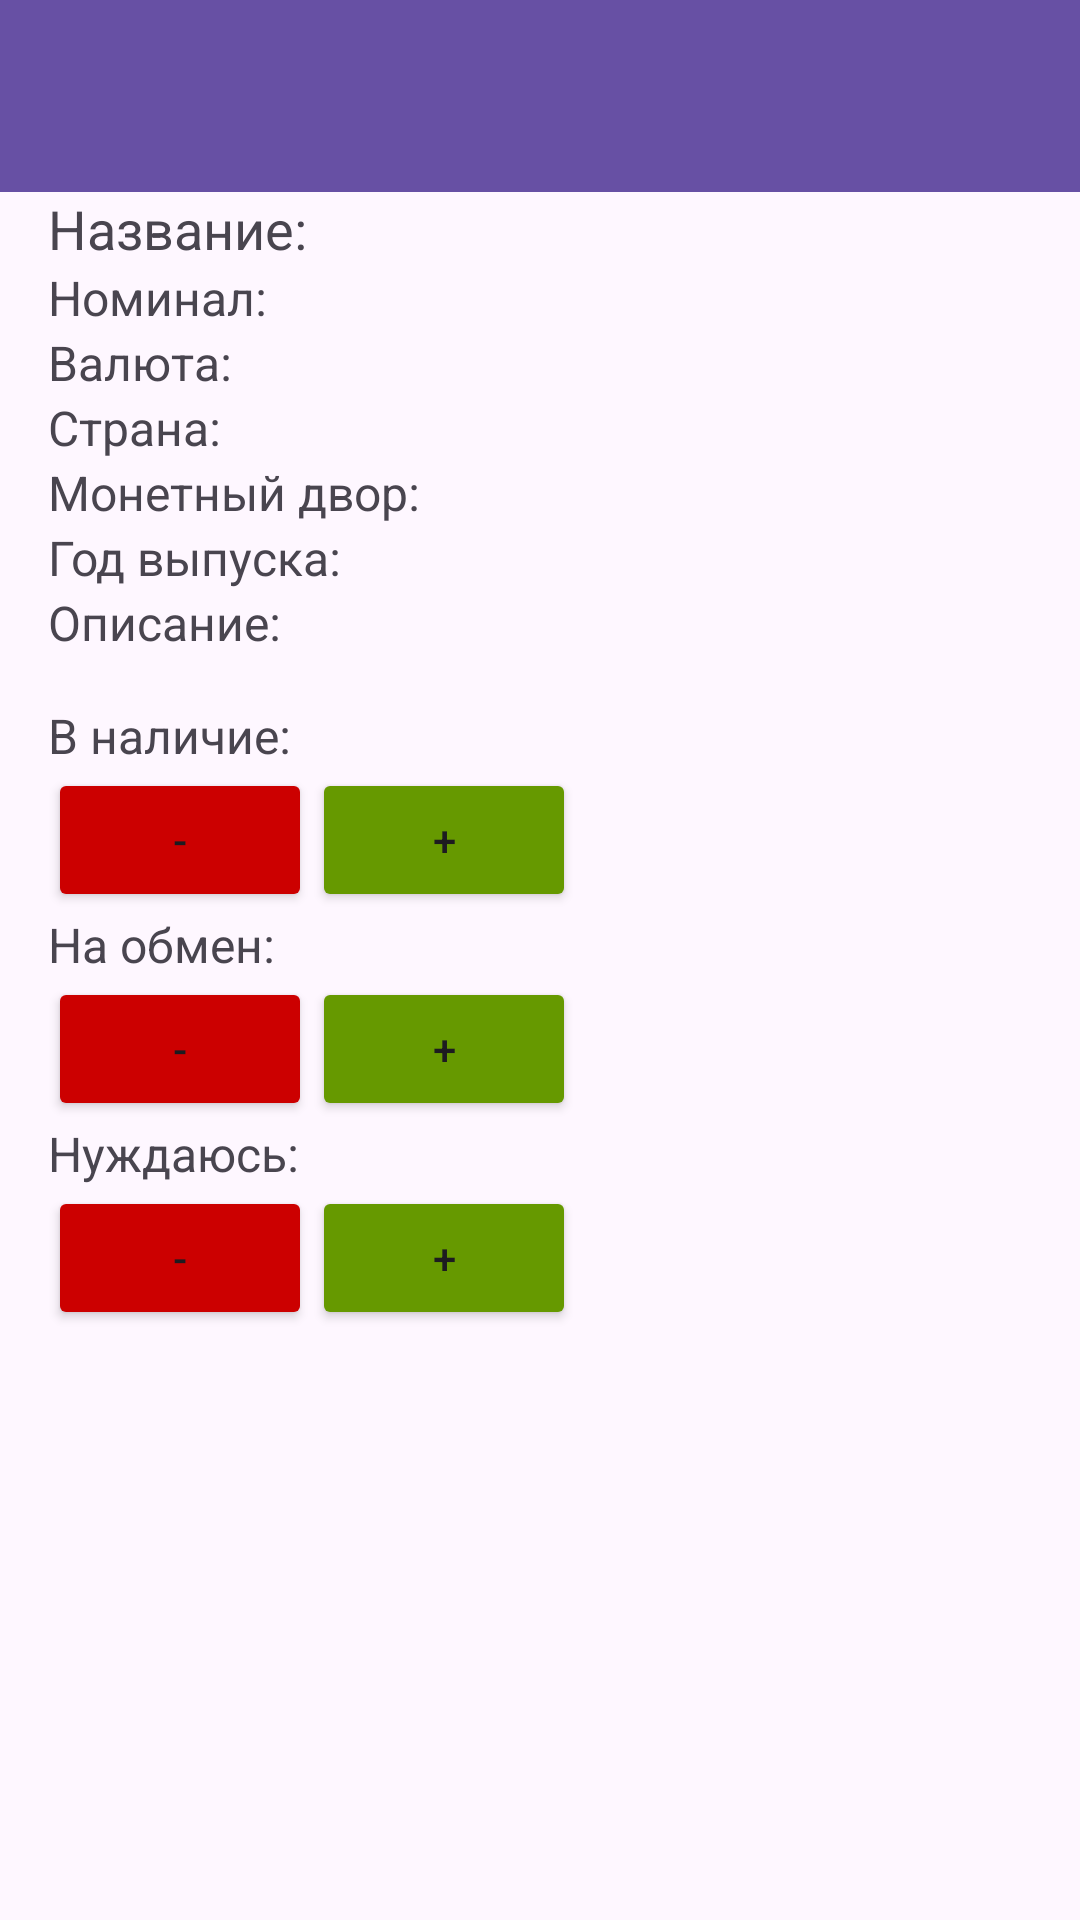

Here is an Android app screen rendered from its layout file. Give the layout XML and the strings, colors and styles it references.
<!-- AndroidManifest.xml: application theme Theme.CoinTrackerAndroid -->
<!-- res/layout/activity_coin_detail.xml -->
<?xml version="1.0" encoding="utf-8"?>
<ScrollView xmlns:android="http://schemas.android.com/apk/res/android"
    android:layout_width="match_parent"
    android:layout_height="match_parent"
    xmlns:app="http://schemas.android.com/apk/res-auto"
    android:orientation="vertical">

    <LinearLayout
        android:layout_width="match_parent"
        android:layout_height="wrap_content"
        android:orientation="vertical">

        <androidx.appcompat.widget.Toolbar
            android:id="@+id/toolbar"
            android:layout_width="match_parent"
            android:layout_height="?attr/actionBarSize"
            android:background="?attr/colorPrimary"
            app:theme="@style/ThemeOverlay.AppCompat.Dark.ActionBar"
            app:popupTheme="@style/ThemeOverlay.AppCompat.Light"
            app:layout_constraintTop_toTopOf="parent" />

        <ImageView
            android:id="@+id/detailCoinImageView"
            android:layout_width="match_parent"
            android:layout_height="0dp"
            android:layout_weight="1"
            android:scaleType="centerCrop" />

        <TextView
            android:id="@+id/detailNameTextView"
            android:layout_width="wrap_content"
            android:layout_height="wrap_content"
            android:textSize="18sp"
            android:text="Название:"
            android:paddingHorizontal="16dp" />

        <TextView
            android:id="@+id/detailDenominationTextView"
            android:layout_width="wrap_content"
            android:layout_height="wrap_content"
            android:textSize="16sp"
            android:text="Номинал:"
            android:paddingHorizontal="16dp" />

        <TextView
            android:id="@+id/detailCurrencyTextView"
            android:layout_width="wrap_content"
            android:layout_height="wrap_content"
            android:textSize="16sp"
            android:text="Валюта:"
            android:paddingHorizontal="16dp" />

        <TextView
            android:id="@+id/detailCountryTextView"
            android:layout_width="wrap_content"
            android:layout_height="wrap_content"
            android:textSize="16sp"
            android:text="Страна:"
            android:paddingHorizontal="16dp" />

        <TextView
            android:id="@+id/detailMintTextView"
            android:layout_width="wrap_content"
            android:layout_height="wrap_content"
            android:textSize="16sp"
            android:text="Монетный двор:"
            android:paddingHorizontal="16dp" />

        <TextView
            android:id="@+id/detailYearTextView"
            android:layout_width="wrap_content"
            android:layout_height="wrap_content"
            android:textSize="16sp"
            android:text="Год выпуска:"
            android:paddingHorizontal="16dp" />

        <TextView
            android:id="@+id/detailDescriptionTextView"
            android:layout_width="wrap_content"
            android:layout_height="wrap_content"
            android:textSize="16sp"
            android:layout_marginBottom="16dp"
            android:text="Описание:"
            android:paddingHorizontal="16dp" />

        <TextView
            android:id="@+id/detailStockAmountTextView"
            android:layout_width="wrap_content"
            android:layout_height="wrap_content"
            android:textSize="16sp"
            android:text="В наличие:"
            android:paddingHorizontal="16dp" />

        <LinearLayout
            android:layout_width="wrap_content"
            android:layout_height="wrap_content"
            android:orientation="horizontal"
            android:paddingHorizontal="16dp" >

            <Button
                android:id="@+id/decreaseButton1"
                android:layout_width="wrap_content"
                android:layout_height="wrap_content"
                android:text="-"
                android:backgroundTint="@android:color/holo_red_dark"/>

            <Button
                android:id="@+id/increaseButton1"
                android:layout_width="wrap_content"
                android:layout_height="wrap_content"
                android:text="+"
                android:backgroundTint="@android:color/holo_green_dark"/>
        </LinearLayout>

        <TextView
            android:id="@+id/detailExchangeAmountTextView"
            android:layout_width="wrap_content"
            android:layout_height="wrap_content"
            android:textSize="16sp"
            android:text="На обмен:"
            android:paddingHorizontal="16dp" />

        <LinearLayout
            android:layout_width="wrap_content"
            android:layout_height="wrap_content"
            android:orientation="horizontal"
            android:paddingHorizontal="16dp" >

            <Button
                android:id="@+id/decreaseButton2"
                android:layout_width="wrap_content"
                android:layout_height="wrap_content"
                android:text="-"
                android:backgroundTint="@android:color/holo_red_dark"/>

            <Button
                android:id="@+id/increaseButton2"
                android:layout_width="wrap_content"
                android:layout_height="wrap_content"
                android:text="+"
                android:backgroundTint="@android:color/holo_green_dark"/>
        </LinearLayout>

        <TextView
            android:id="@+id/detailNeedTextView"
            android:layout_width="wrap_content"
            android:layout_height="wrap_content"
            android:textSize="16sp"
            android:text="Нуждаюсь:"
            android:paddingHorizontal="16dp" />

        <LinearLayout
            android:layout_width="wrap_content"
            android:layout_height="wrap_content"
            android:orientation="horizontal"
            android:paddingHorizontal="16dp" >

            <Button
                android:id="@+id/decreaseButton3"
                android:layout_width="wrap_content"
                android:layout_height="wrap_content"
                android:text="-"
                android:backgroundTint="@android:color/holo_red_dark"/>

            <Button
                android:id="@+id/increaseButton3"
                android:layout_width="wrap_content"
                android:layout_height="wrap_content"
                android:text="+"
                android:backgroundTint="@android:color/holo_green_dark"/>
        </LinearLayout>

    </LinearLayout>
</ScrollView>

    
<!-- resources referenced by this layout -->
<resources>
  <style name="Theme.CoinTrackerAndroid" parent="Base.Theme.CoinTrackerAndroid" />
  <style name="Base.Theme.CoinTrackerAndroid" parent="Theme.Material3.DayNight.NoActionBar">
          
          
      </style>
</resources>
